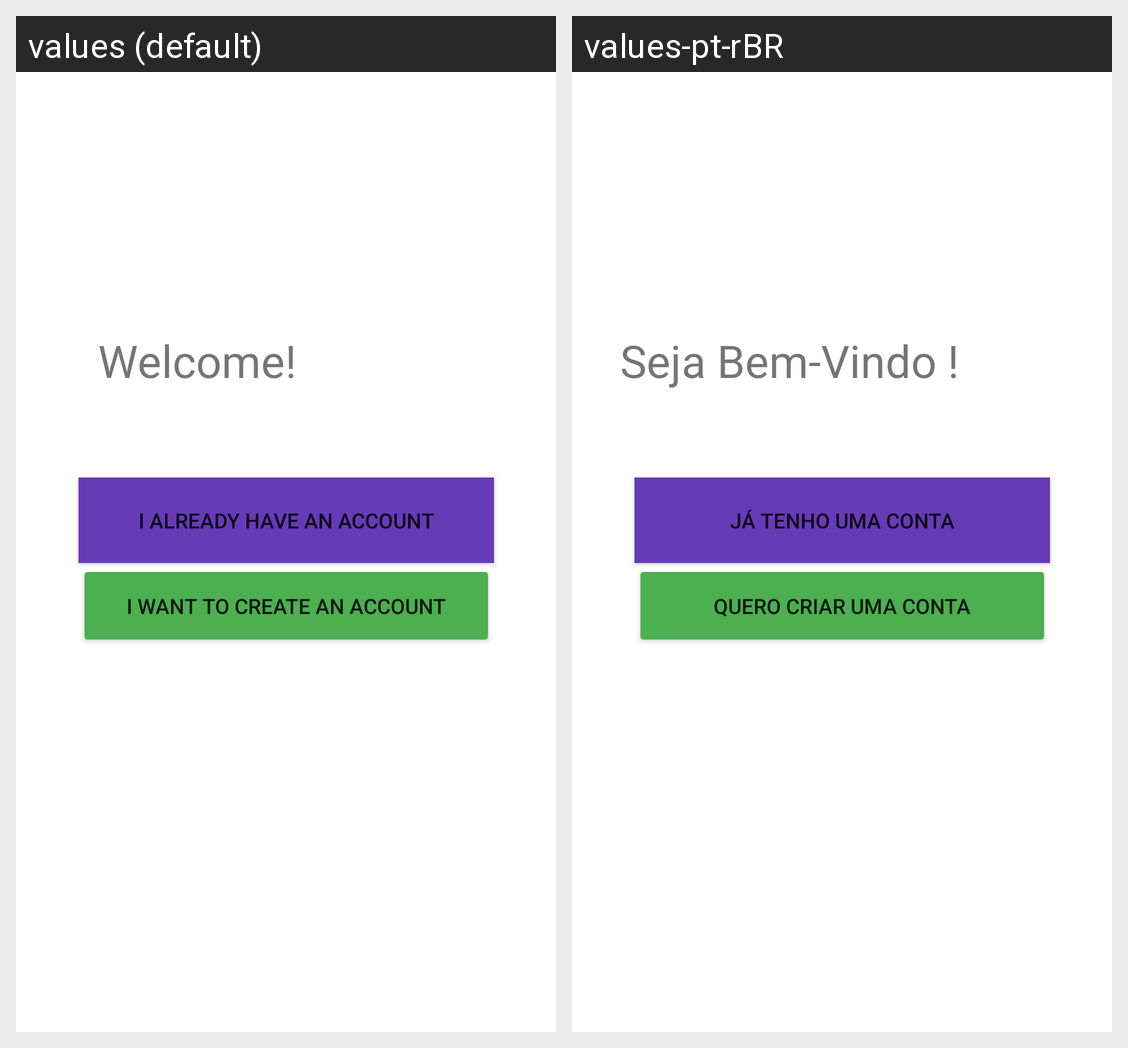

Strings drawn on this Android screen and how each of the app's shown locales translates them:
Android screen res/layout/activity_main.xml rendered under 2 locales, left to right: values (default), values-pt-rBR. Device: Nexus 5 (rendered at 1080×1920; each locale shown at half size, 540×960, under a caption strip naming it); theme Theme.FiadoManager.
Strings drawn on this screen, with the default value and each locale's value (text and hints the layout hard-codes, and strings that could not be matched under every locale, appear in the picture but are not listed):

already_have_account
  values: I already have an account
  values-pt-rBR: Já tenho uma conta

want_create_account
  values: I want to create an account
  values-pt-rBR: Quero criar uma conta

home_welcome
  values: Welcome!
  values-pt-rBR: Seja Bem-Vindo !
